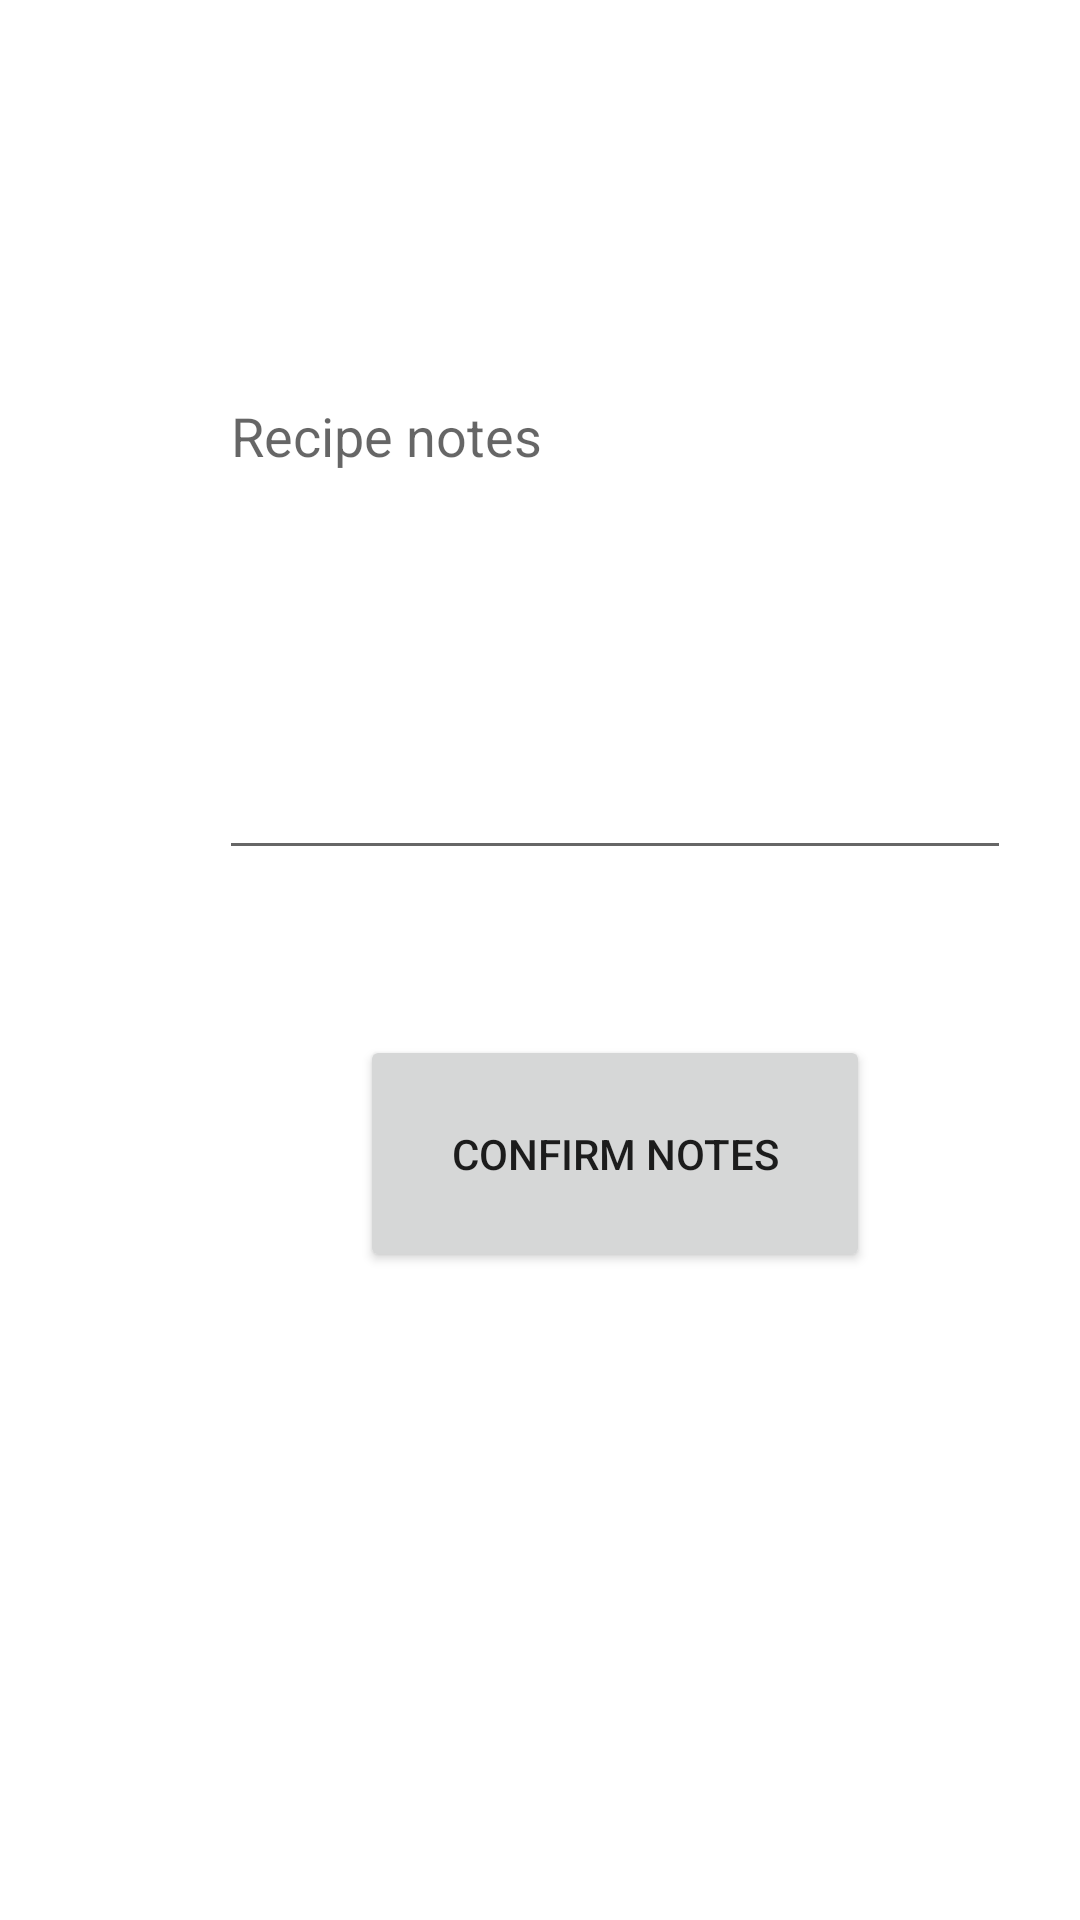

This screen was rendered from an Android layout file. Write that file and the resources it references.
<!-- AndroidManifest.xml: application theme Theme.MyPantryApp -->
<!-- res/layout/fragment_notes.xml -->
<?xml version="1.0" encoding="utf-8"?>
<androidx.constraintlayout.widget.ConstraintLayout xmlns:android="http://schemas.android.com/apk/res/android"
    xmlns:app="http://schemas.android.com/apk/res-auto"
    xmlns:tools="http://schemas.android.com/tools"
    android:layout_width="match_parent"
    android:layout_height="match_parent">

    <Button
        android:id="@+id/enterButton"
        android:layout_width="170dp"
        android:layout_height="79dp"
        android:layout_marginStart="120dp"
        android:layout_marginTop="345dp"
        android:text="@string/confirm_notes"
        app:layout_constraintStart_toStartOf="parent"
        app:layout_constraintTop_toTopOf="parent"
        tools:ignore="TextContrastCheck,TextContrastCheck" />

    <EditText
        android:id="@+id/notes2"
        android:layout_width="264dp"
        android:layout_height="167dp"
        android:layout_marginStart="73dp"
        android:layout_marginTop="123dp"
        android:ems="10"
        android:gravity="start|top"
        android:hint="Recipe notes"
        android:inputType="textMultiLine"
        app:layout_constraintStart_toStartOf="parent"
        app:layout_constraintTop_toTopOf="parent" />

</androidx.constraintlayout.widget.ConstraintLayout>
<!-- resources referenced by this layout -->
<resources>
  <string name="confirm_notes">Confirm Notes</string>
  <style name="Theme.MyPantryApp" parent="Theme.MaterialComponents.DayNight.DarkActionBar">
          
          <item name="colorPrimary">@color/orange_500</item>
          <item name="colorPrimaryVariant">@color/orange_500</item>
          <item name="colorOnPrimary">@color/white</item>
          
          <item name="colorSecondary">@color/teal_200</item>
          <item name="colorSecondaryVariant">@color/teal_700</item>
          <item name="colorOnSecondary">@color/black</item>
          
          <item name="android:statusBarColor" tools:targetApi="l">?attr/colorPrimaryVariant</item>
          
      </style>
  <color name="orange_500">#BE5B3C</color>
  <color name="white">#FFFFFFFF</color>
  <color name="teal_200">#FF9800</color>
  <color name="teal_700">#FFC107</color>
  <color name="black">#FF000000</color>
</resources>
